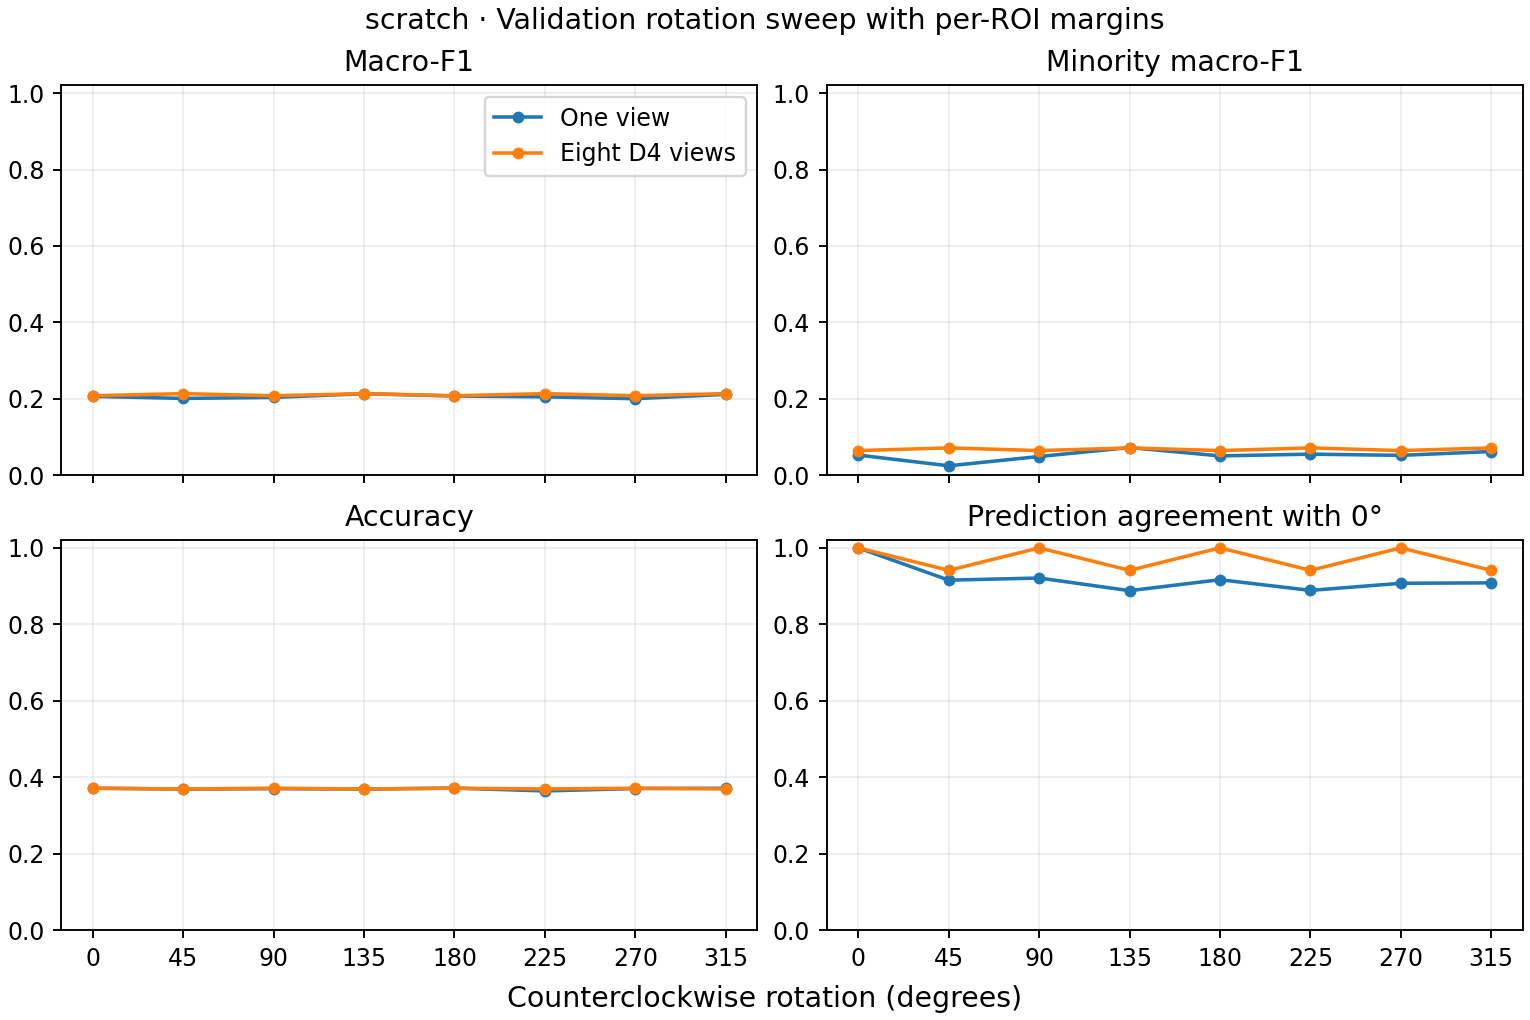

The file beside this chart, header and first rows:
angle_degrees, view, macro_f1, minority_macro_f1, accuracy, agreement_vs_0
0, single, 0.2067, 0.05318, 0.3714, 1.0
0, d4, 0.2084, 0.06489, 0.3714, 1.0
45, single, 0.2013, 0.02511, 0.3691, 0.9156
45, d4, 0.2138, 0.07198, 0.3695, 0.9413
90, single, 0.204, 0.04943, 0.3703, 0.9212
90, d4, 0.2084, 0.06489, 0.3714, 1.0
135, single, 0.2136, 0.07283, 0.3691, 0.8881
135, d4, 0.2138, 0.07198, 0.3695, 0.9413
180, single, 0.2077, 0.05102, 0.3717, 0.9167
180, d4, 0.2084, 0.06489, 0.3714, 1.0
225, single, 0.2055, 0.05557, 0.3643, 0.8888
225, d4, 0.2138, 0.07198, 0.3695, 0.9413
270, single, 0.2006, 0.05244, 0.3706, 0.9074
270, d4, 0.2084, 0.06489, 0.3714, 1.0
315, single, 0.2121, 0.06245, 0.3714, 0.9086
315, d4, 0.2138, 0.07198, 0.3695, 0.9413
